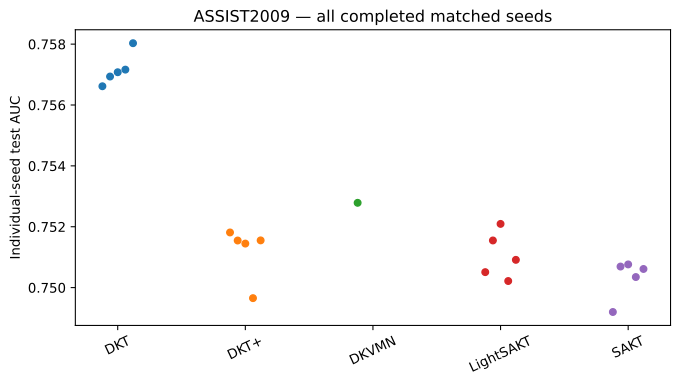

Values plotted in this chart, from the file beside it:
model, seed, test_auc
DKT, 42, 0.7566
DKT, 123, 0.7569
DKT, 2026, 0.7571
DKT, 3407, 0.7572
DKT, 7777, 0.758
DKT+, 42, 0.7518
DKT+, 123, 0.7515
DKT+, 2026, 0.7514
DKT+, 3407, 0.7497
DKT+, 7777, 0.7516
DKVMN, 123, 0.7528
LightSAKT, 42, 0.7505
LightSAKT, 123, 0.7515
LightSAKT, 2026, 0.7521
LightSAKT, 3407, 0.7502
LightSAKT, 7777, 0.7509
SAKT, 42, 0.7492
SAKT, 123, 0.7507
SAKT, 2026, 0.7508
SAKT, 3407, 0.7503
SAKT, 7777, 0.7506
